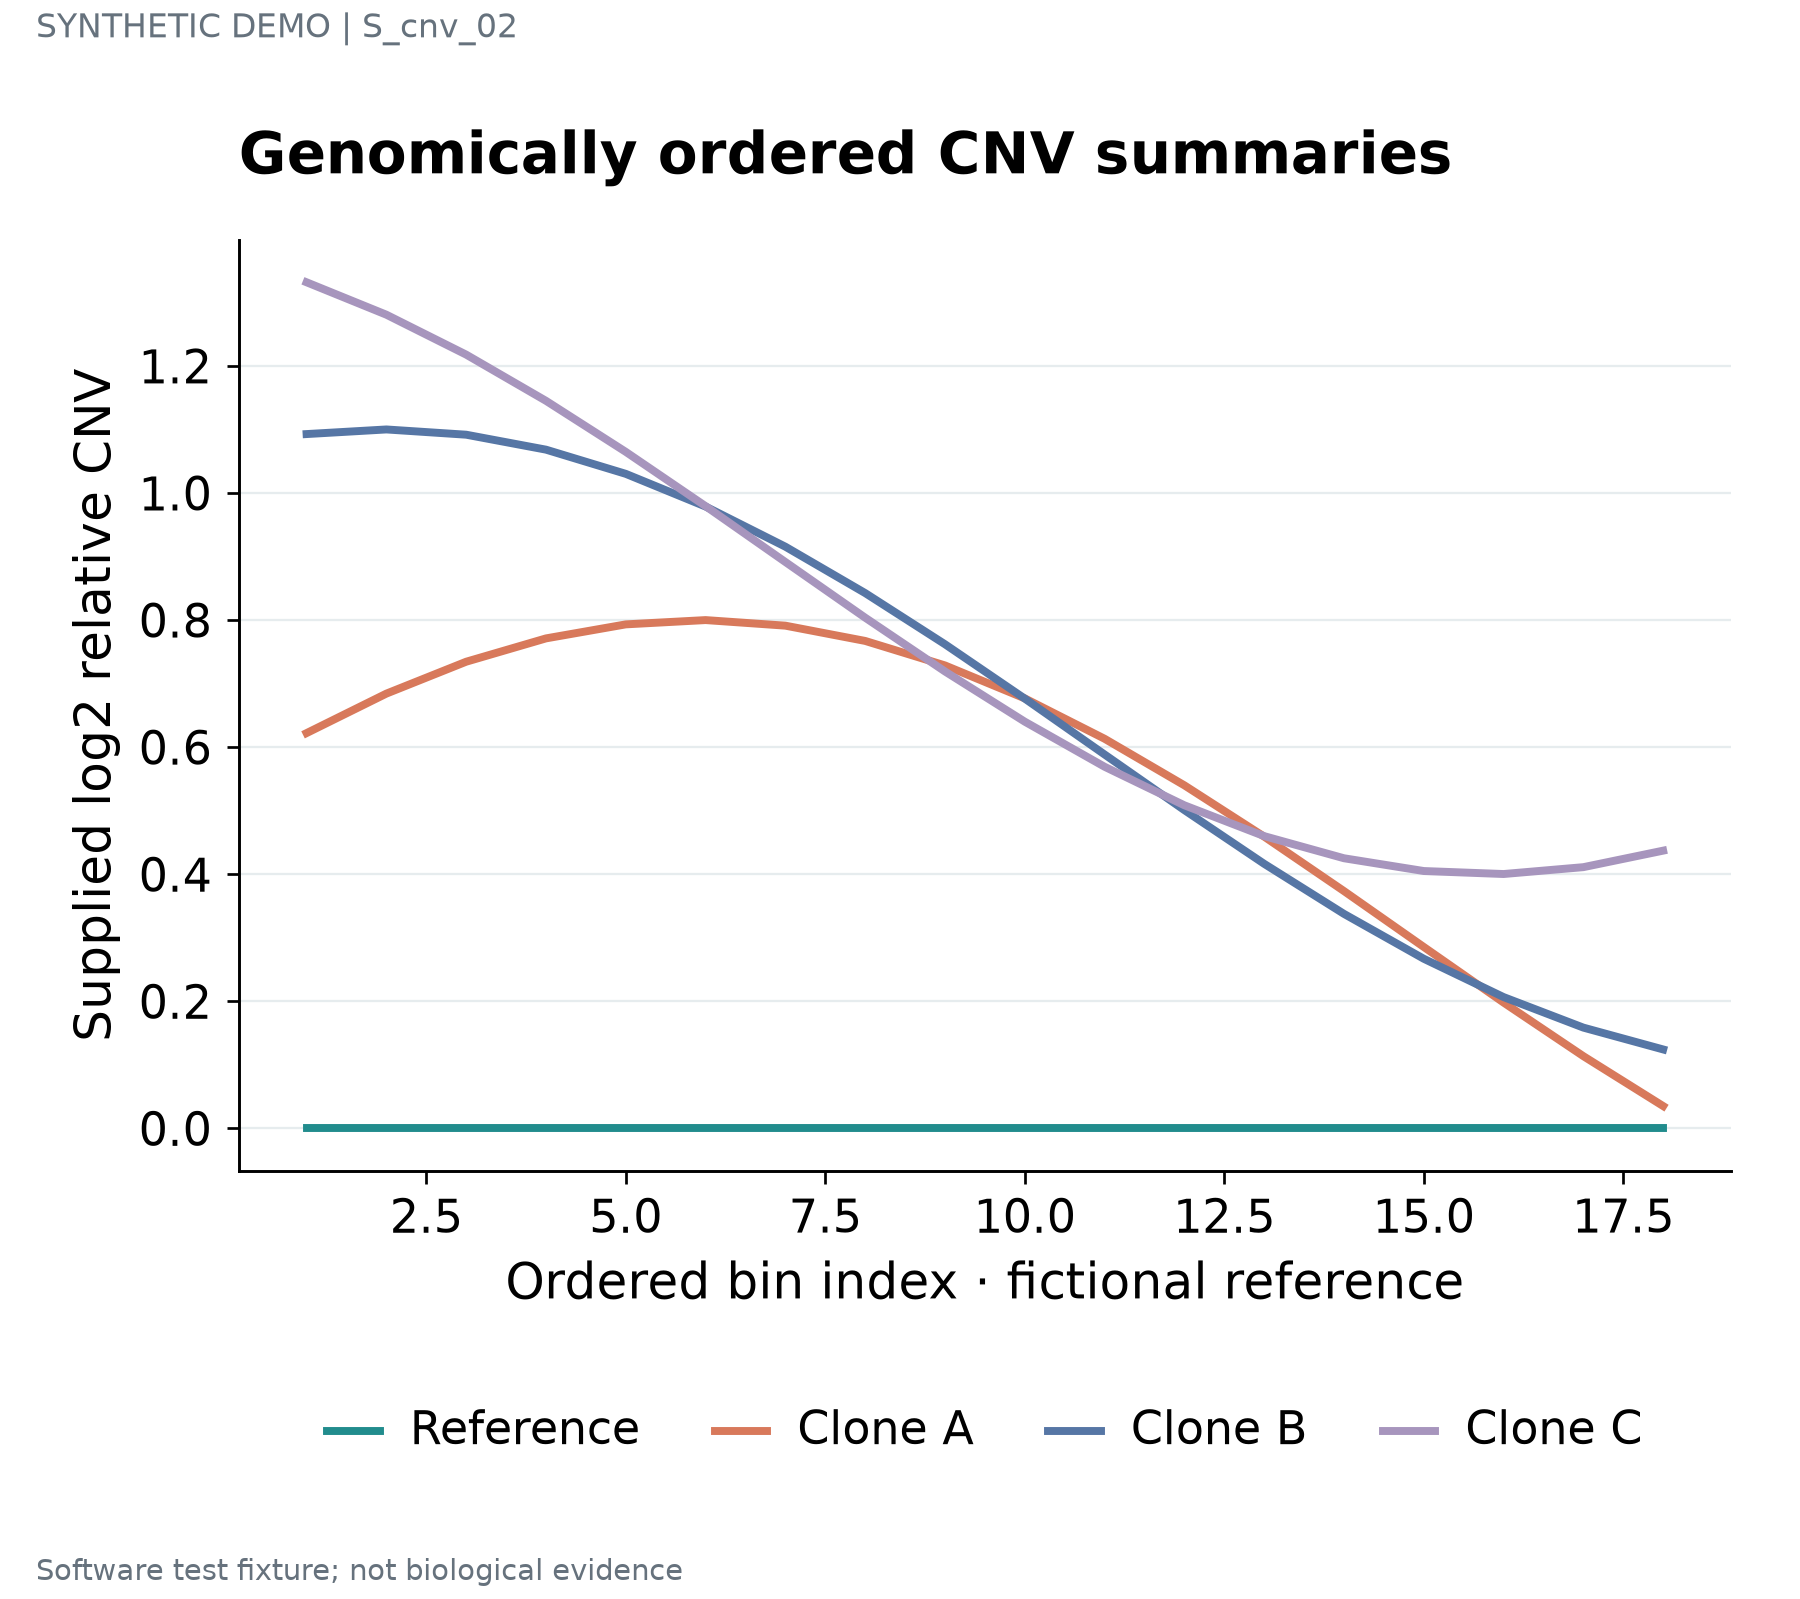

The table this chart was drawn from, first rows:
series	label	x	y	panel_id
Reference	STAT1 · 1	1	0.0	p1
Reference	IRF7 · 2	2	0.0	p1
Reference	ISG15 · 3	3	0.0	p1
Reference	COL1A1 · 4	4	0.0	p1
Reference	NDUFA1 · 5	5	0.0	p1
Reference	SRSF1 · 6	6	0.0	p1
Reference	STAT1 · 7	7	0.0	p1
Reference	IRF7 · 8	8	0.0	p1
Reference	ISG15 · 9	9	0.0	p1
Reference	COL1A1 · 10	10	0.0	p1
Reference	NDUFA1 · 11	11	0.0	p1
Reference	SRSF1 · 12	12	0.0	p1
Reference	STAT1 · 13	13	0.0	p1
Reference	IRF7 · 14	14	0.0	p1
Reference	ISG15 · 15	15	0.0	p1
Reference	COL1A1 · 16	16	0.0	p1
Reference	NDUFA1 · 17	17	0.0	p1
Reference	SRSF1 · 18	18	0.0	p1
Clone A	STAT1 · 1	1	0.6221	p1
Clone A	IRF7 · 2	2	0.6842	p1
Clone A	ISG15 · 3	3	0.7344	p1
Clone A	COL1A1 · 4	4	0.7711	p1
Clone A	NDUFA1 · 5	5	0.7932	p1
Clone A	SRSF1 · 6	6	0.8	p1
Clone A	STAT1 · 7	7	0.7912	p1
Clone A	IRF7 · 8	8	0.7672	p1
Clone A	ISG15 · 9	9	0.7286	p1
Clone A	COL1A1 · 10	10	0.6767	p1
Clone A	NDUFA1 · 11	11	0.6132	p1
Clone A	SRSF1 · 12	12	0.5399	p1
Clone A	STAT1 · 13	13	0.4592	p1
Clone A	IRF7 · 14	14	0.3735	p1
Clone A	ISG15 · 15	15	0.2855	p1
Clone A	COL1A1 · 16	16	0.198	p1
Clone A	NDUFA1 · 17	17	0.1136	p1
Clone A	SRSF1 · 18	18	0.03508	p1
Clone B	STAT1 · 1	1	1.093	p1
Clone B	IRF7 · 2	2	1.1	p1
Clone B	ISG15 · 3	3	1.092	p1
Clone B	COL1A1 · 4	4	1.068	p1
Clone B	NDUFA1 · 5	5	1.03	p1
Clone B	SRSF1 · 6	6	0.9787	p1
Clone B	STAT1 · 7	7	0.9155	p1
Clone B	IRF7 · 8	8	0.8425	p1
Clone B	ISG15 · 9	9	0.7619	p1
Clone B	COL1A1 · 10	10	0.6764	p1
Clone B	NDUFA1 · 11	11	0.5884	p1
Clone B	SRSF1 · 12	12	0.5009	p1
Clone B	STAT1 · 13	13	0.4164	p1
Clone B	IRF7 · 14	14	0.3376	p1
Clone B	ISG15 · 15	15	0.2669	p1
Clone B	COL1A1 · 16	16	0.2066	p1
Clone B	NDUFA1 · 17	17	0.1586	p1
Clone B	SRSF1 · 18	18	0.1242	p1
Clone C	STAT1 · 1	1	1.332	p1
Clone C	IRF7 · 2	2	1.281	p1
Clone C	ISG15 · 3	3	1.218	p1
Clone C	COL1A1 · 4	4	1.145	p1
Clone C	NDUFA1 · 5	5	1.065	p1
Clone C	SRSF1 · 6	6	0.9793	p1
... 12 more rows
